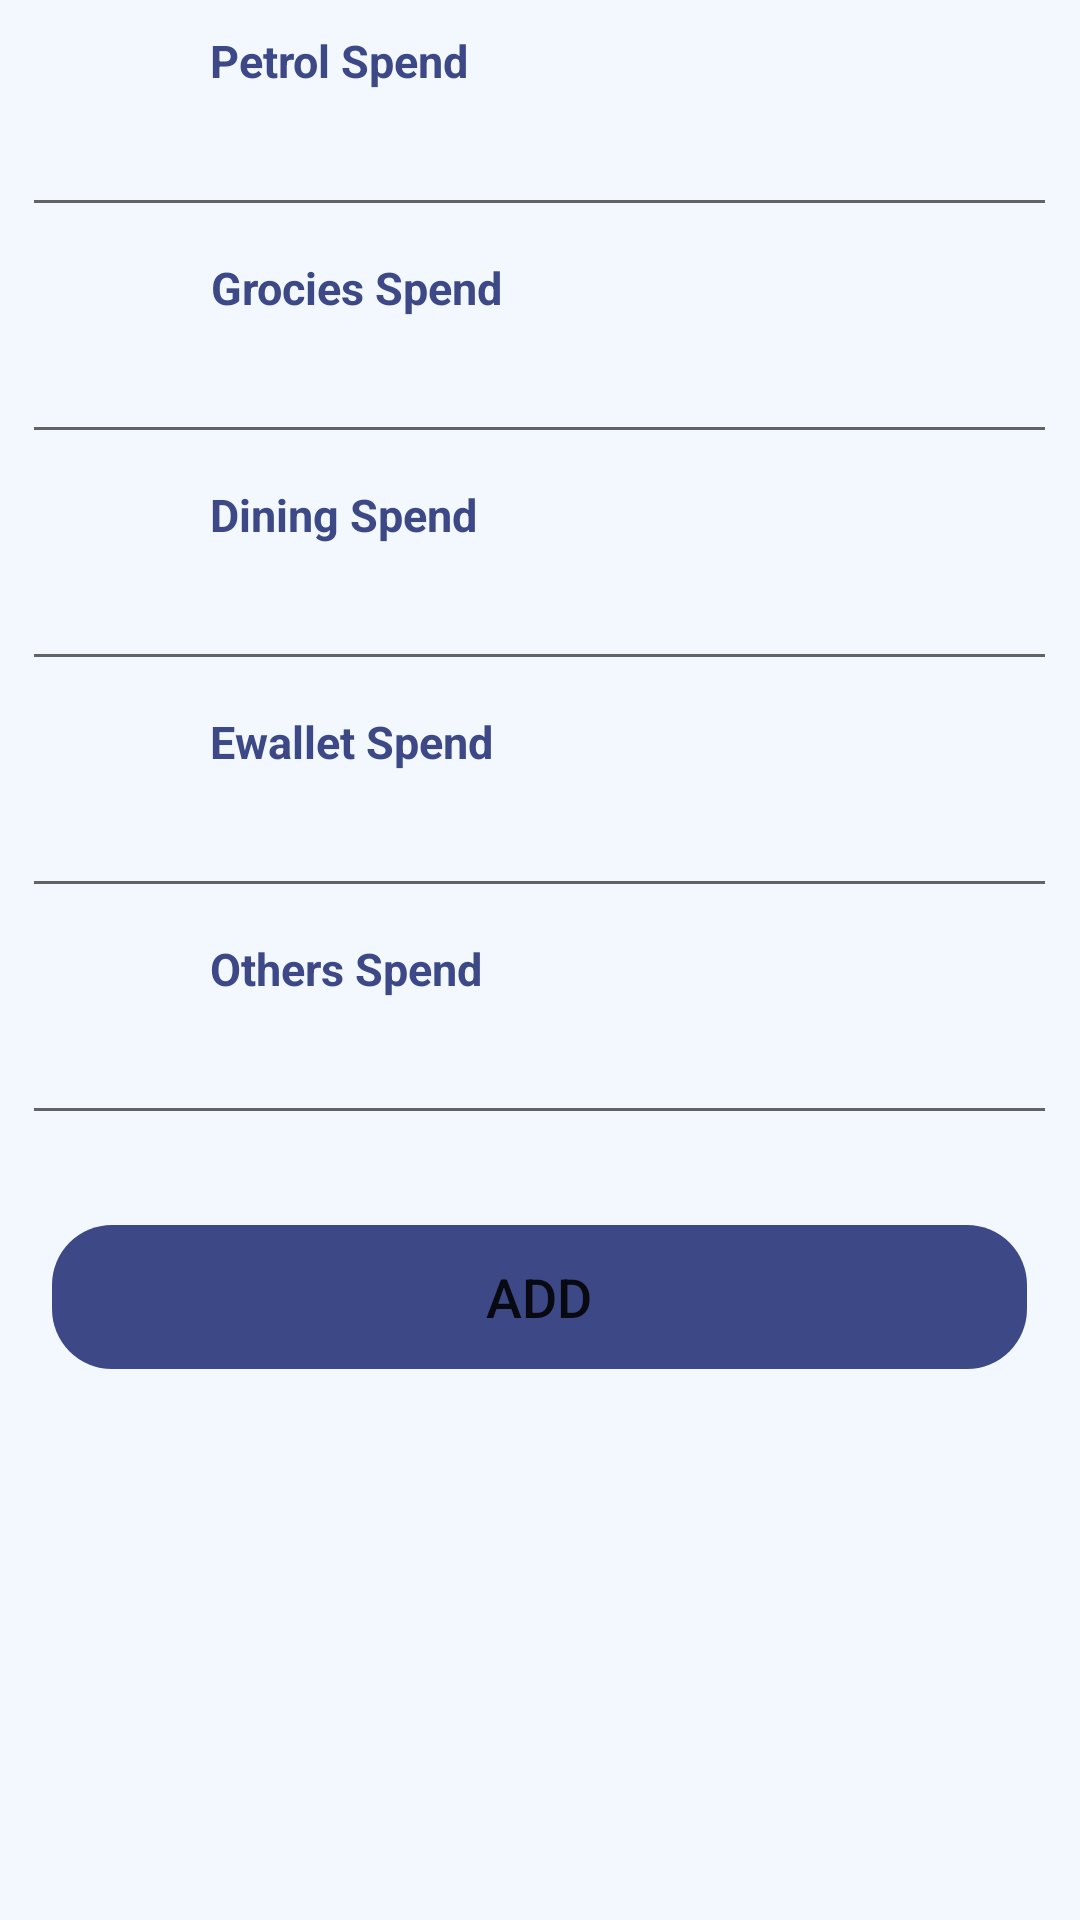

Here is an Android app screen rendered from its layout file. Give the layout XML and the strings, colors and styles it references.
<!-- AndroidManifest.xml: application theme Theme.ExpensesMonthlyTracker -->
<!-- res/layout/activity_add.xml -->
<?xml version="1.0" encoding="utf-8"?>
<LinearLayout
    xmlns:android="http://schemas.android.com/apk/res/android"
    xmlns:tools="http://schemas.android.com/tools"
    xmlns:app="http://schemas.android.com/apk/res-auto"
    android:layout_width="match_parent"
    android:layout_height="match_parent"
    android:orientation="vertical"
    android:background="#F2F8FD"
    tools:context=".AddActivity">

    <TextView
        android:layout_width="wrap_content"
        android:layout_height="wrap_content"
        android:layout_gravity="left"
        android:layout_marginTop="10dp"
        android:layout_marginLeft="70dp"
        android:gravity="center_horizontal"
        android:text="Petrol Spend"
        android:textStyle="bold"
        android:textColor="#3D4886"
        android:textSize="15dp" />

    <EditText
        android:id="@+id/spend_petrol"
        android:layout_width="345dp"
        android:layout_height="wrap_content"
        android:layout_gravity="center"
        android:layout_marginTop="5dp"
        android:drawablePadding="10dp"
        android:padding="10dp"
        android:textColor="@color/black"
        android:textSize="15dp"
        android:inputType="numberDecimal"/>

    <TextView
        android:layout_width="wrap_content"
        android:layout_height="wrap_content"
        android:layout_gravity="left"
        android:layout_marginTop="10dp"
        android:layout_marginLeft="70dp"
        android:gravity="center_horizontal"
        android:text="Grocies Spend"
        android:textStyle="bold"
        android:textColor="#3D4886"
        android:textSize="15dp" />

    <EditText
        android:id="@+id/spend_groceries"
        android:layout_width="345dp"
        android:layout_height="wrap_content"
        android:layout_gravity="center"
        android:layout_marginTop="5dp"
        android:drawablePadding="10dp"
        android:padding="10dp"
        android:textColor="@color/black"
        android:textSize="15dp"
        android:inputType="numberDecimal"/>

    <TextView
        android:layout_width="wrap_content"
        android:layout_height="wrap_content"
        android:layout_gravity="left"
        android:layout_marginTop="10dp"
        android:layout_marginLeft="70dp"
        android:gravity="center_horizontal"
        android:text="Dining Spend"
        android:textStyle="bold"
        android:textColor="#3D4886"
        android:textSize="15dp" />

    <EditText
        android:id="@+id/spend_dining"
        android:layout_width="345dp"
        android:layout_height="wrap_content"
        android:layout_gravity="center"
        android:layout_marginTop="5dp"
        android:drawablePadding="10dp"
        android:padding="10dp"
        android:textColor="@color/black"
        android:textSize="15dp"
        android:inputType="numberDecimal"/>

    <TextView
        android:layout_width="wrap_content"
        android:layout_height="wrap_content"
        android:layout_gravity="left"
        android:layout_marginTop="10dp"
        android:layout_marginLeft="70dp"
        android:gravity="center_horizontal"
        android:text="Ewallet Spend"
        android:textStyle="bold"
        android:textColor="#3D4886"
        android:textSize="15dp" />

    <EditText
        android:id="@+id/spend_ewallet"
        android:layout_width="345dp"
        android:layout_height="wrap_content"
        android:layout_gravity="center"
        android:layout_marginTop="5dp"
        android:drawablePadding="10dp"
        android:padding="10dp"
        android:textColor="@color/black"
        android:textSize="15dp"
        android:inputType="numberDecimal"/>

    <TextView
        android:layout_width="wrap_content"
        android:layout_height="wrap_content"
        android:layout_gravity="left"
        android:layout_marginTop="10dp"
        android:layout_marginLeft="70dp"
        android:gravity="center_horizontal"
        android:text="Others Spend"
        android:textStyle="bold"
        android:textColor="#3D4886"
        android:textSize="15dp" />

    <EditText
        android:id="@+id/spend_others"
        android:layout_width="345dp"
        android:layout_height="wrap_content"
        android:layout_gravity="center"
        android:layout_marginTop="5dp"
        android:drawablePadding="10dp"
        android:padding="10dp"
        android:textColor="@color/black"
        android:textSize="15dp"
        android:inputType="numberDecimal"/>

    <Button
        android:id="@+id/add_btn"
        android:layout_width="325dp"
        android:layout_height="wrap_content"
        android:layout_gravity="center"
        android:layout_marginTop="30dp"
        android:layout_marginBottom="10dp"
        app:backgroundTint="#3D4886"
        android:background="@drawable/rounded_btn"
        android:text="Add"
        android:textSize="18dp" />

</LinearLayout>
<!-- resources referenced by this layout -->
<resources>
  <!-- drawable rounded_btn (drawable) -->
  <?xml version="1.0" encoding="utf-8"?>
  <shape xmlns:android="http://schemas.android.com/apk/res/android"
      android:shape="rectangle"
      android:padding="20dp">
  
      <corners
          android:bottomRightRadius="20dp"
          android:bottomLeftRadius="20dp"
          android:topLeftRadius="20dp"
          android:topRightRadius="20dp" />
  </shape>
  <style name="Theme.ExpensesMonthlyTracker" parent="Theme.MaterialComponents.DayNight.DarkActionBar">
          
          <item name="colorPrimary">@color/purple_500</item>
          <item name="colorPrimaryVariant">@color/purple_700</item>
          <item name="colorOnPrimary">@color/white</item>
          
          <item name="colorSecondary">@color/teal_200</item>
          <item name="colorSecondaryVariant">@color/teal_700</item>
          <item name="colorOnSecondary">@color/black</item>
          
          <item name="android:statusBarColor" tools:targetApi="l">?attr/colorPrimaryVariant</item>
          
      </style>
  <!-- not gathered from this repository: default colours our renderer supplied (Android Studio template values) -->
  <color name="purple_500">#FF6200EE</color>
  <color name="purple_700">#FF3700B3</color>
  <color name="teal_200">#FF03DAC5</color>
  <color name="teal_700">#FF018786</color>
  <color name="black">#FF000000</color>
  <color name="white">#FFFFFFFF</color>
</resources>
